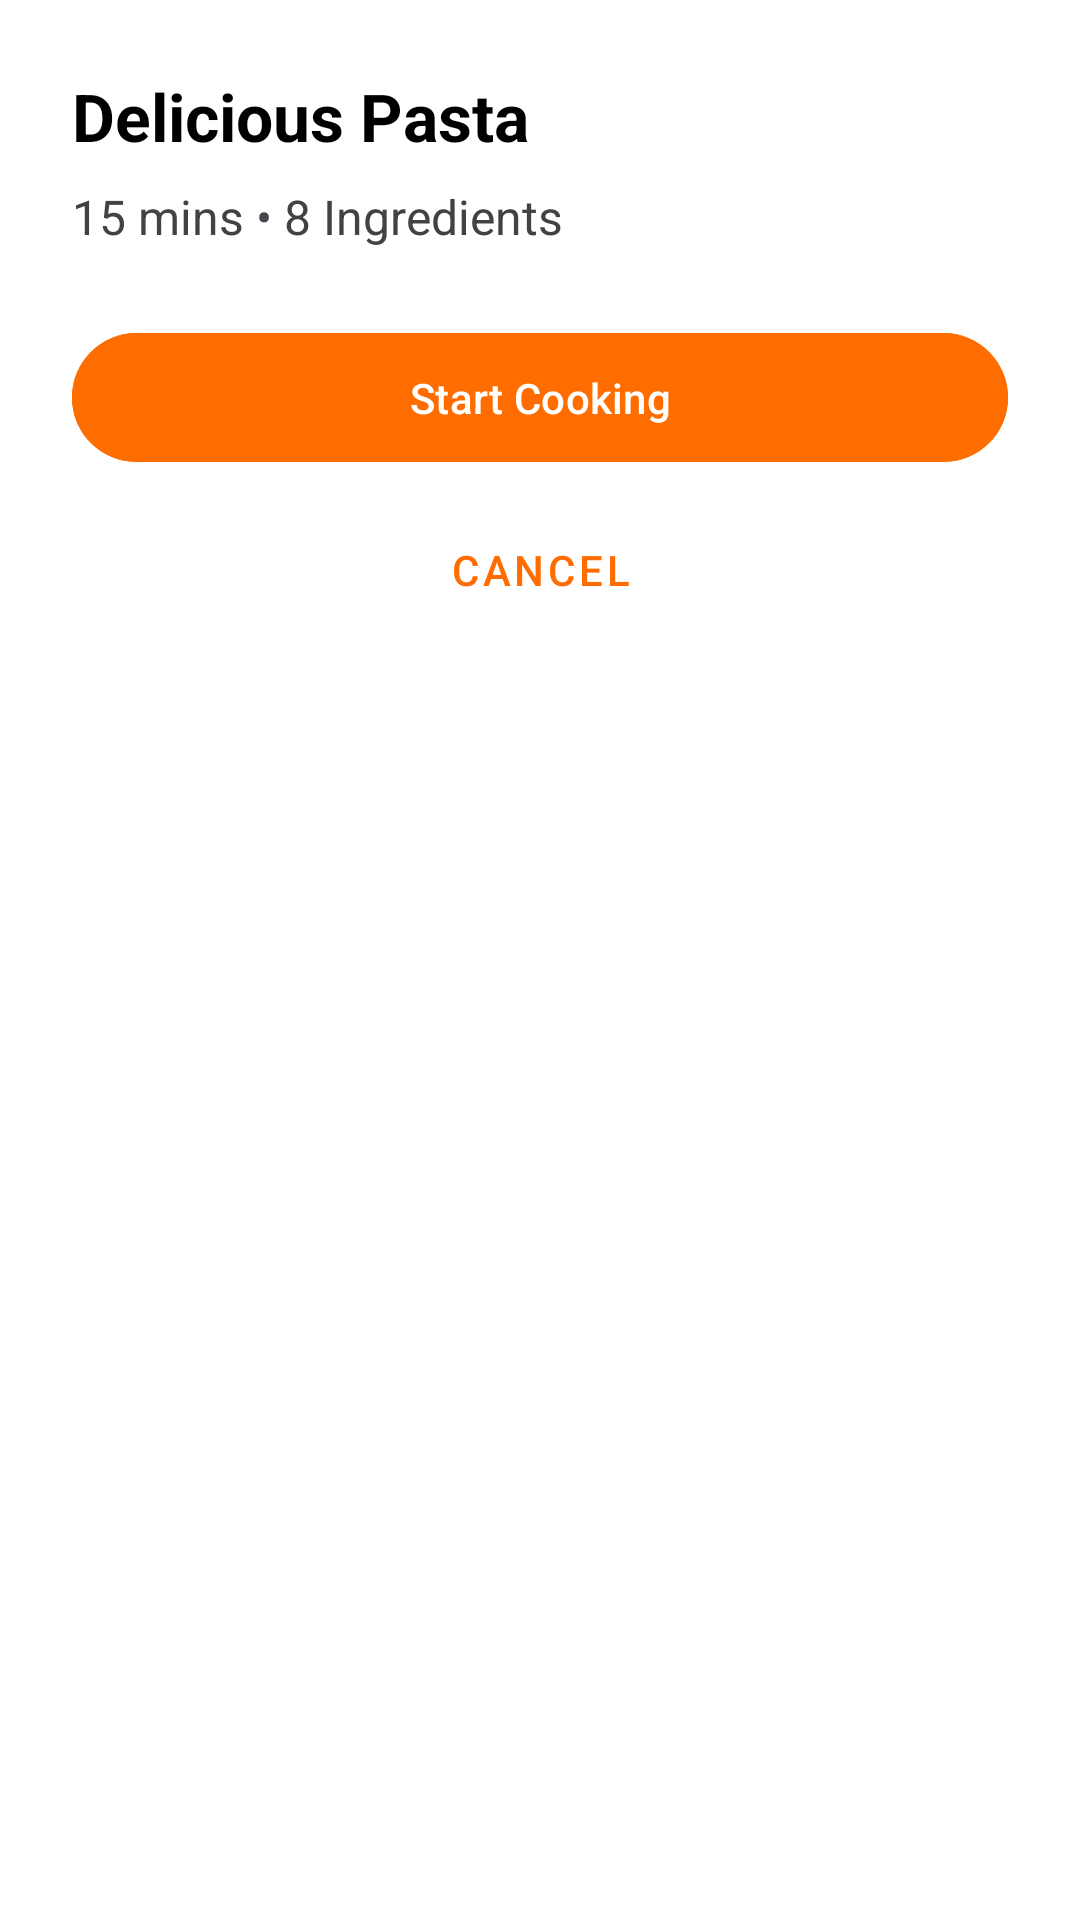

Here is an Android app screen rendered from its layout file. Give the layout XML and the strings, colors and styles it references.
<!-- AndroidManifest.xml: application theme Theme.PlateIt -->
<!-- res/layout/dialog_recipe_preview.xml -->
<?xml version="1.0" encoding="utf-8"?>
<LinearLayout xmlns:android="http://schemas.android.com/apk/res/android"
    android:layout_width="match_parent"
    android:layout_height="wrap_content"
    android:orientation="vertical"
    android:padding="24dp"
    android:background="@android:color/white">

    <TextView
        android:id="@+id/tvPreviewTitle"
        android:layout_width="match_parent"
        android:layout_height="wrap_content"
        android:text="Delicious Pasta"
        android:textSize="22sp"
        android:textStyle="bold"
        android:textColor="@color/black"/>

    <LinearLayout
        android:layout_width="match_parent"
        android:layout_height="wrap_content"
        android:orientation="horizontal"
        android:layout_marginTop="8dp">

        <TextView
            android:id="@+id/tvPreviewTime"
            android:layout_width="wrap_content"
            android:layout_height="wrap_content"
            android:text="15 mins"
            android:textSize="16sp"
            android:textColor="@color/gray_800"/>

        <TextView
            android:layout_width="wrap_content"
            android:layout_height="wrap_content"
            android:text=" • "
            android:textSize="16sp"/>

        <TextView
            android:id="@+id/tvPreviewIngredients"
            android:layout_width="wrap_content"
            android:layout_height="wrap_content"
            android:text="8 Ingredients"
            android:textSize="16sp"
            android:textColor="@color/gray_800"/>
    </LinearLayout>

    <com.google.android.material.button.MaterialButton
        android:id="@+id/btnStartCooking"
        android:layout_width="match_parent"
        android:layout_height="wrap_content"
        android:layout_marginTop="24dp"
        android:text="Start Cooking"
        android:backgroundTint="@color/app_primary"
        android:textColor="@color/white"
        android:paddingVertical="12dp"/>

    <com.google.android.material.button.MaterialButton
        android:id="@+id/btnCancel"
        android:layout_width="match_parent"
        android:layout_height="wrap_content"
        android:layout_marginTop="8dp"
        android:text="Cancel"
        style="@style/Widget.MaterialComponents.Button.TextButton"/>

</LinearLayout>
<!-- resources referenced by this layout -->
<resources>
  <color name="app_primary">@color/chef_orange</color>
  <color name="black">#FF000000</color>
  <color name="gray_800">#424242</color>
  <color name="white">#FFFFFFFF</color>
  <style name="Theme.PlateIt" parent="Base.Theme.PlateIt" />
  <color name="chef_orange">#FF6D00</color>
  <style name="Base.Theme.PlateIt" parent="Theme.Material3.Light.NoActionBar">
          
          <item name="colorPrimary">@color/chef_orange</item>
          <item name="colorPrimaryVariant">@color/chef_orange_light</item>
          <item name="colorOnPrimary">@color/chef_surface</item>
          
          <item name="colorSecondary">@color/chef_dark</item>
          <item name="colorOnSecondary">@color/chef_surface</item>
          
          <item name="android:colorBackground">@color/chef_background</item>
          <item name="colorSurface">@color/chef_surface</item>
          <item name="colorOnSurface">@color/chef_dark</item>
          
          
          <item name="android:statusBarColor">@color/chef_orange</item>
          <item name="android:windowLightStatusBar">true</item>
          
          <item name="android:navigationBarColor">@android:color/white</item>
      </style>
  <color name="chef_orange_light">#FFE0B2</color>
  <color name="chef_surface">#FFFFFF</color>
  <color name="chef_dark">#212121</color>
  <color name="chef_background">#F5F5F7</color>
</resources>
